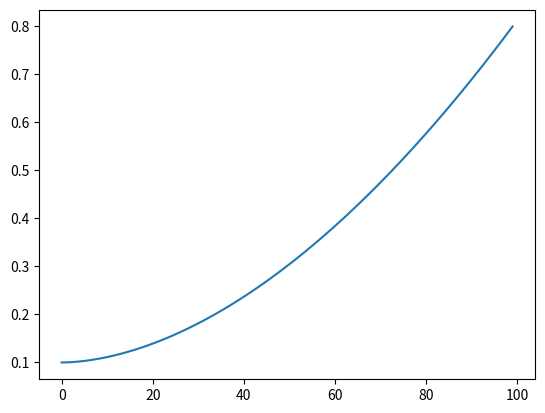

Reproduce this figure in Python.
import warnings

import numpy as np

def powerspace(
    start: float,
    stop: float,
    num: int,
    power: float = 1.5,
    endpoint: bool = True,
    dtype: np.dtype | None = None,
    axis: int = 0,
):
    x = np.linspace(0, 1, num, endpoint=endpoint, dtype=dtype, axis=axis)
    return start + (stop - start) * x**power

def fom_log(ref_exp, ref_calc):
    """
    Calculates the Figure of Merit (FOM) based on the log-scale reflectivity difference.
    """
    return np.mean(np.abs(np.log10(ref_exp) - np.log10(ref_calc)))

def i0_normalize(arr):
    """
    Normalizes the input array by dividing all elements by the maximum value (I0 normalization).

    This process scales the array values into the range [0, 1]. This is commonly used
    to normalize raw intensity data in XRR measurements to a reference intensity (I0).
    """
    max_val = arr.max()

    if max_val == 0:
        # The RuntimeWarning is used here as it indicates an issue encountered
        # during runtime that doesn't halt execution but requires attention.
        warnings.warn(
            "Input array contains only zero values (max value is 0). Normalization skipped. Returning original array.",
            RuntimeWarning, stacklevel=2
        )
        return arr
    return arr / arr.max()


def main() -> None:
    import matplotlib.pyplot as plt
    power_grid = powerspace(0.1, 0.8, 100, power=1.8)
    plt.plot(power_grid)
    plt.show()


if __name__ == "__main__":
    main()
